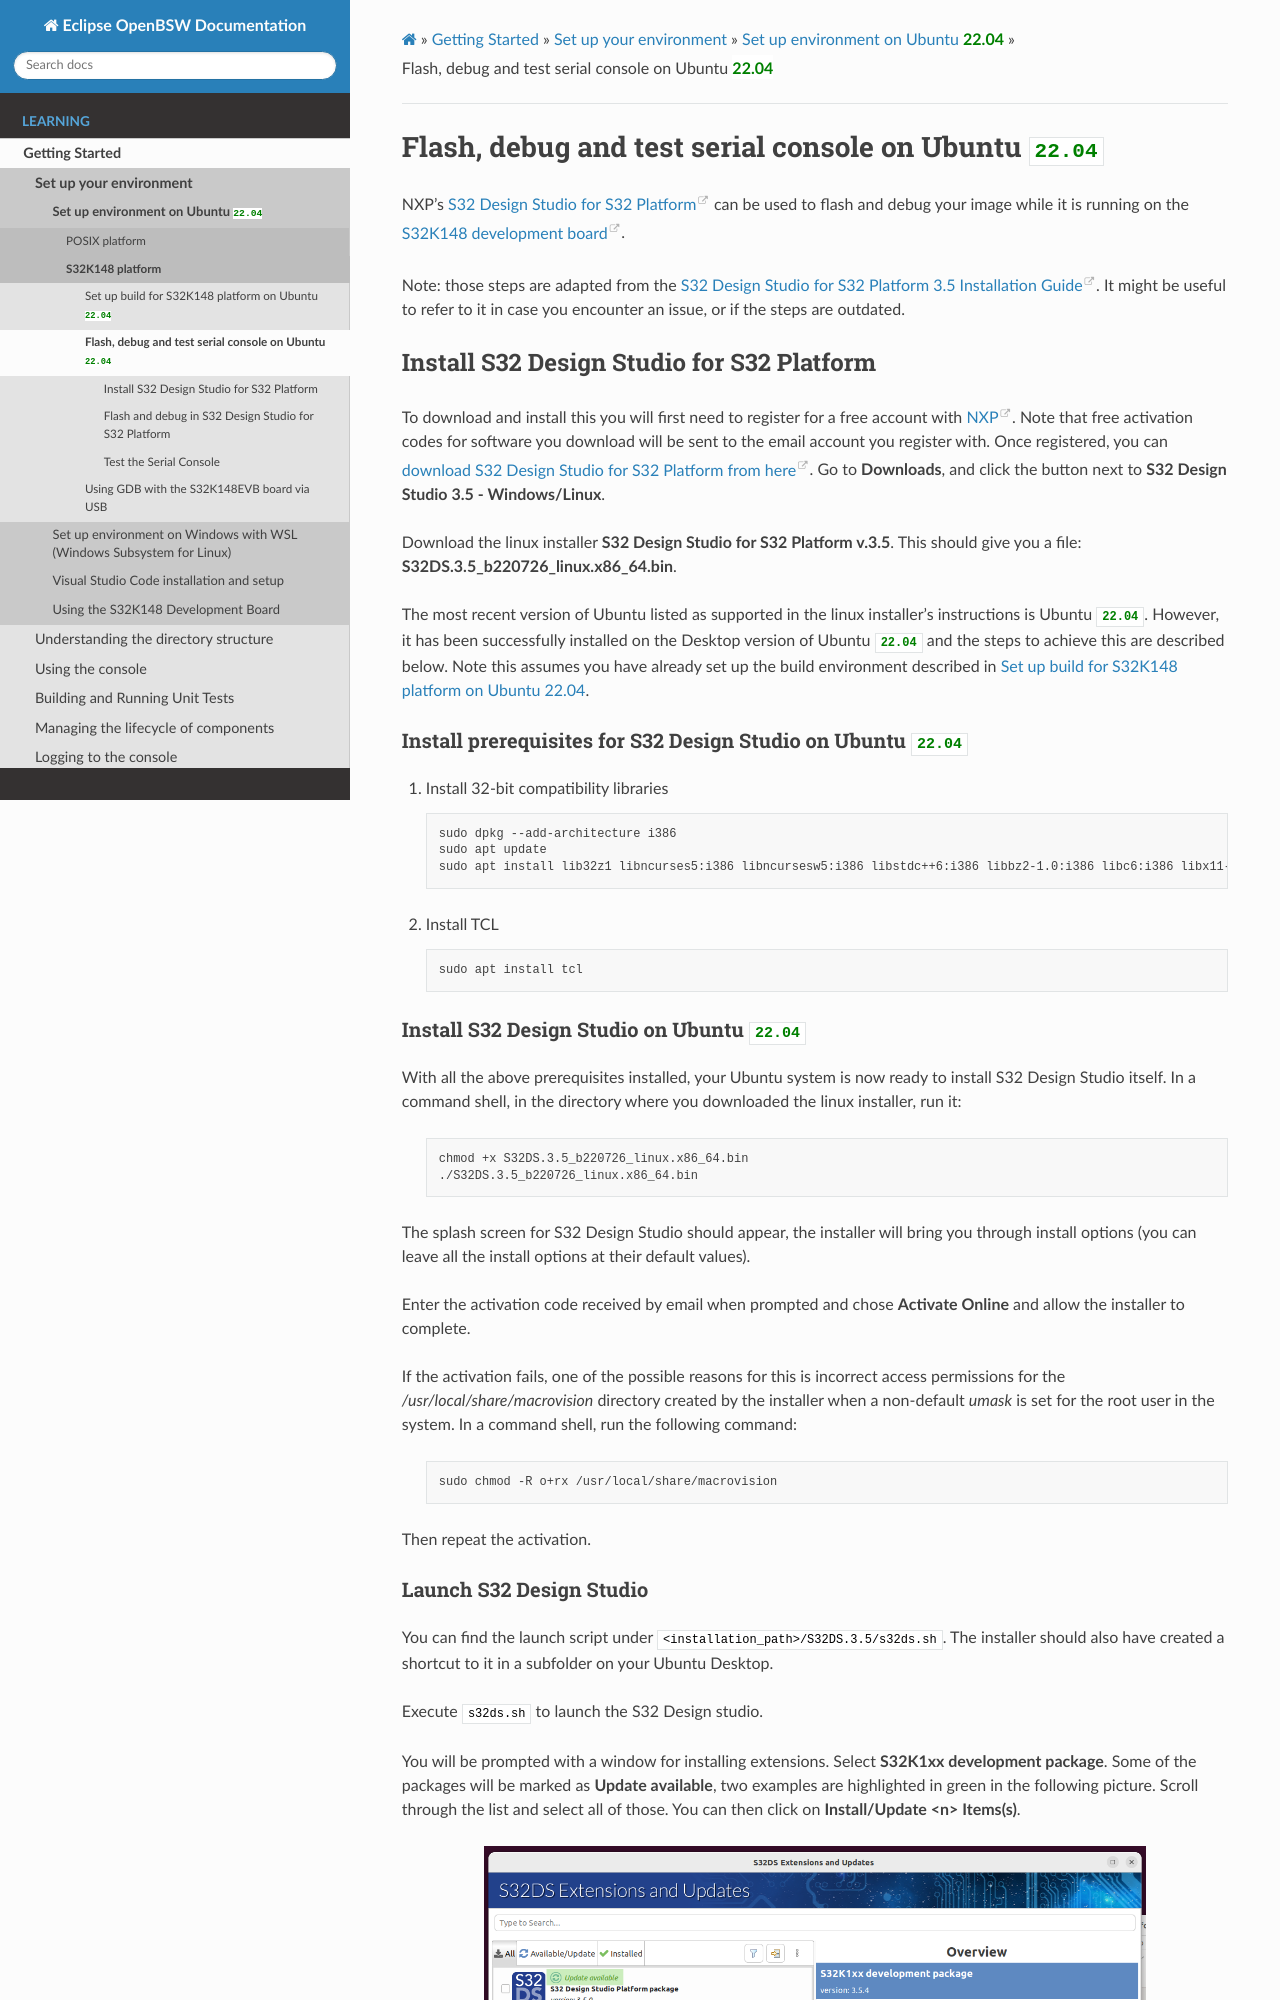

repository: hbragge-acn/openbsw · page: sphinx_docs/doc/dev/learning/setup/setup_s32k148_ubuntu_nxpide.html · generator: sphinx

Flash, debug and test serial console on Ubuntu :prop:`tool:ubuntu_version`
==========================================================================

NXP's `S32 Design Studio for S32 Platform <https://www.nxp.com/design/design-center/software/automotive-software-and-tools/s32-design-studio-ide/s32-design-studio-for-s32-platform:S32DS-S32PLATFORM>`_
can be used to flash and debug your image while it is running on the
`S32K148 development board <https://www.nxp.com/design/design-center/development-boards/automotive-development-platforms/s32k-mcu-platforms/s32k148-q176-evaluation-board-for-automotive-general-purpose:S32K148EVB>`_.

Note: those steps are adapted from the `S32 Design Studio for S32 Platform 3.5 Installation Guide <https://www.nxp.com/webapp/Download?colCode=S32DSIG>`_.
It might be useful to refer to it in case you encounter an issue, or if the steps are outdated.

Install S32 Design Studio for S32 Platform
------------------------------------------

To download and install this you will first need to register for a free account with `NXP <https://www.nxp.com/webapp-signup/register>`_.
Note that free activation codes for software you download will be sent to the email account you register with.
Once registered, you can `download S32 Design Studio for S32 Platform from here <https://www.nxp.com/design/design-center/software/automotive-software-and-tools/s32-design-studio-ide/s32-design-studio-for-s32-platform:S32DS-S32PLATFORM>`_.
Go to **Downloads**, and click the button next to **S32 Design Studio 3.5 - Windows/Linux**.

Download the linux installer **S32 Design Studio for S32 Platform v.3.5**. This should give you a file: **S32DS.3.5_b220726_linux.x86_64.bin**.

The most recent version of Ubuntu listed as supported in the linux installer's instructions is Ubuntu :prop:`tool:ubuntu_version`.
However, it has been successfully installed on the Desktop version of Ubuntu :prop:`tool:ubuntu_version`
and the steps to achieve this are described below.
Note this assumes you have already set up the build environment described in :doc:`setup_s32k148_ubuntu_build`.

Install prerequisites for S32 Design Studio on Ubuntu :prop:`tool:ubuntu_version`
+++++++++++++++++++++++++++++++++++++++++++++++++++++++++++++++++++++++++++++++++

1. Install 32-bit compatibility libraries

   .. code-block:: bash

       sudo dpkg --add-architecture i386
       sudo apt update
       sudo apt install lib32z1 libncurses5:i386 libncursesw5:i386 libstdc++6:i386 libbz2-1.0:i386 libc6:i386 libx11-6:i386 libxpm4:i386 libusb-0.1-4 libmpfr6:i386


#. Install TCL

   .. code-block:: bash

       sudo apt install tcl
